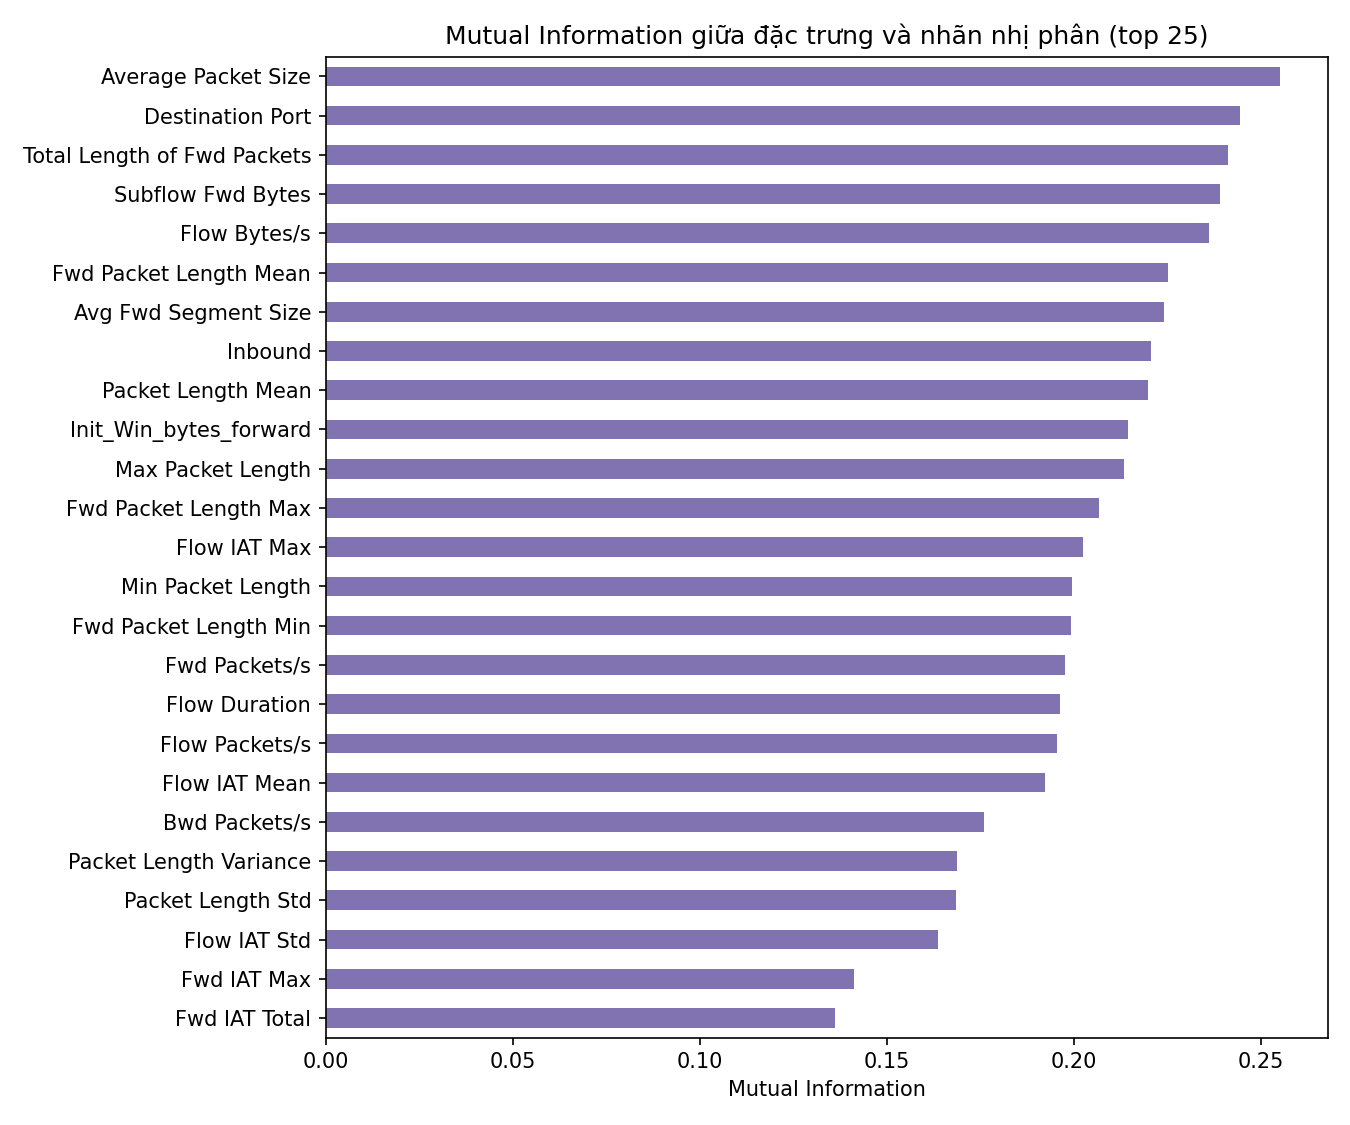

Values plotted in this chart, from the file beside it:
, mutual_information
Average Packet Size, 0.2551
Destination Port, 0.2446
Total Length of Fwd Packets, 0.2414
Subflow Fwd Bytes, 0.2392
Flow Bytes/s, 0.2363
Fwd Packet Length Mean, 0.2251
Avg Fwd Segment Size, 0.2241
Inbound, 0.2206
Packet Length Mean, 0.2198
Init_Win_bytes_forward, 0.2146
Max Packet Length, 0.2133
Fwd Packet Length Max, 0.2068
Flow IAT Max, 0.2024
Min Packet Length, 0.1995
Fwd Packet Length Min, 0.1994
Fwd Packets/s, 0.1976
Flow Duration, 0.1964
Flow Packets/s, 0.1955
Flow IAT Mean, 0.1923
Bwd Packets/s, 0.176
Packet Length Variance, 0.1688
Packet Length Std, 0.1684
Flow IAT Std, 0.1637
Fwd IAT Max, 0.1414
Fwd IAT Total, 0.1362
Subflow Bwd Bytes, 0.1305
Fwd IAT Mean, 0.1291
Total Length of Bwd Packets, 0.1271
act_data_pkt_fwd, 0.1243
URG Flag Count, 0.118
Bwd Packet Length Mean, 0.1172
Fwd Header Length, 0.1166
Avg Bwd Segment Size, 0.1158
Bwd Packet Length Max, 0.1157
Fwd Header Length.1, 0.1156
Init_Win_bytes_backward, 0.1043
Bwd Header Length, 0.1017
Bwd IAT Max, 0.1006
Bwd IAT Total, 0.09765
Subflow Fwd Packets, 0.09327
Total Fwd Packets, 0.0926
Bwd IAT Mean, 0.09092
Fwd Packet Length Std, 0.08117
Bwd Packet Length Min, 0.07792
Fwd IAT Min, 0.07464
Flow IAT Min, 0.0745
Subflow Bwd Packets, 0.07111
Total Backward Packets, 0.07081
min_seg_size_forward, 0.06567
Bwd IAT Min, 0.05659
Fwd IAT Std, 0.05403
CWE Flag Count, 0.05387
Down/Up Ratio, 0.05183
ACK Flag Count, 0.04836
Bwd Packet Length Std, 0.03933
Fwd PSH Flags, 0.03742
RST Flag Count, 0.03633
Idle Max, 0.0356
Active Min, 0.03526
Bwd IAT Std, 0.03215
... 20 more rows
